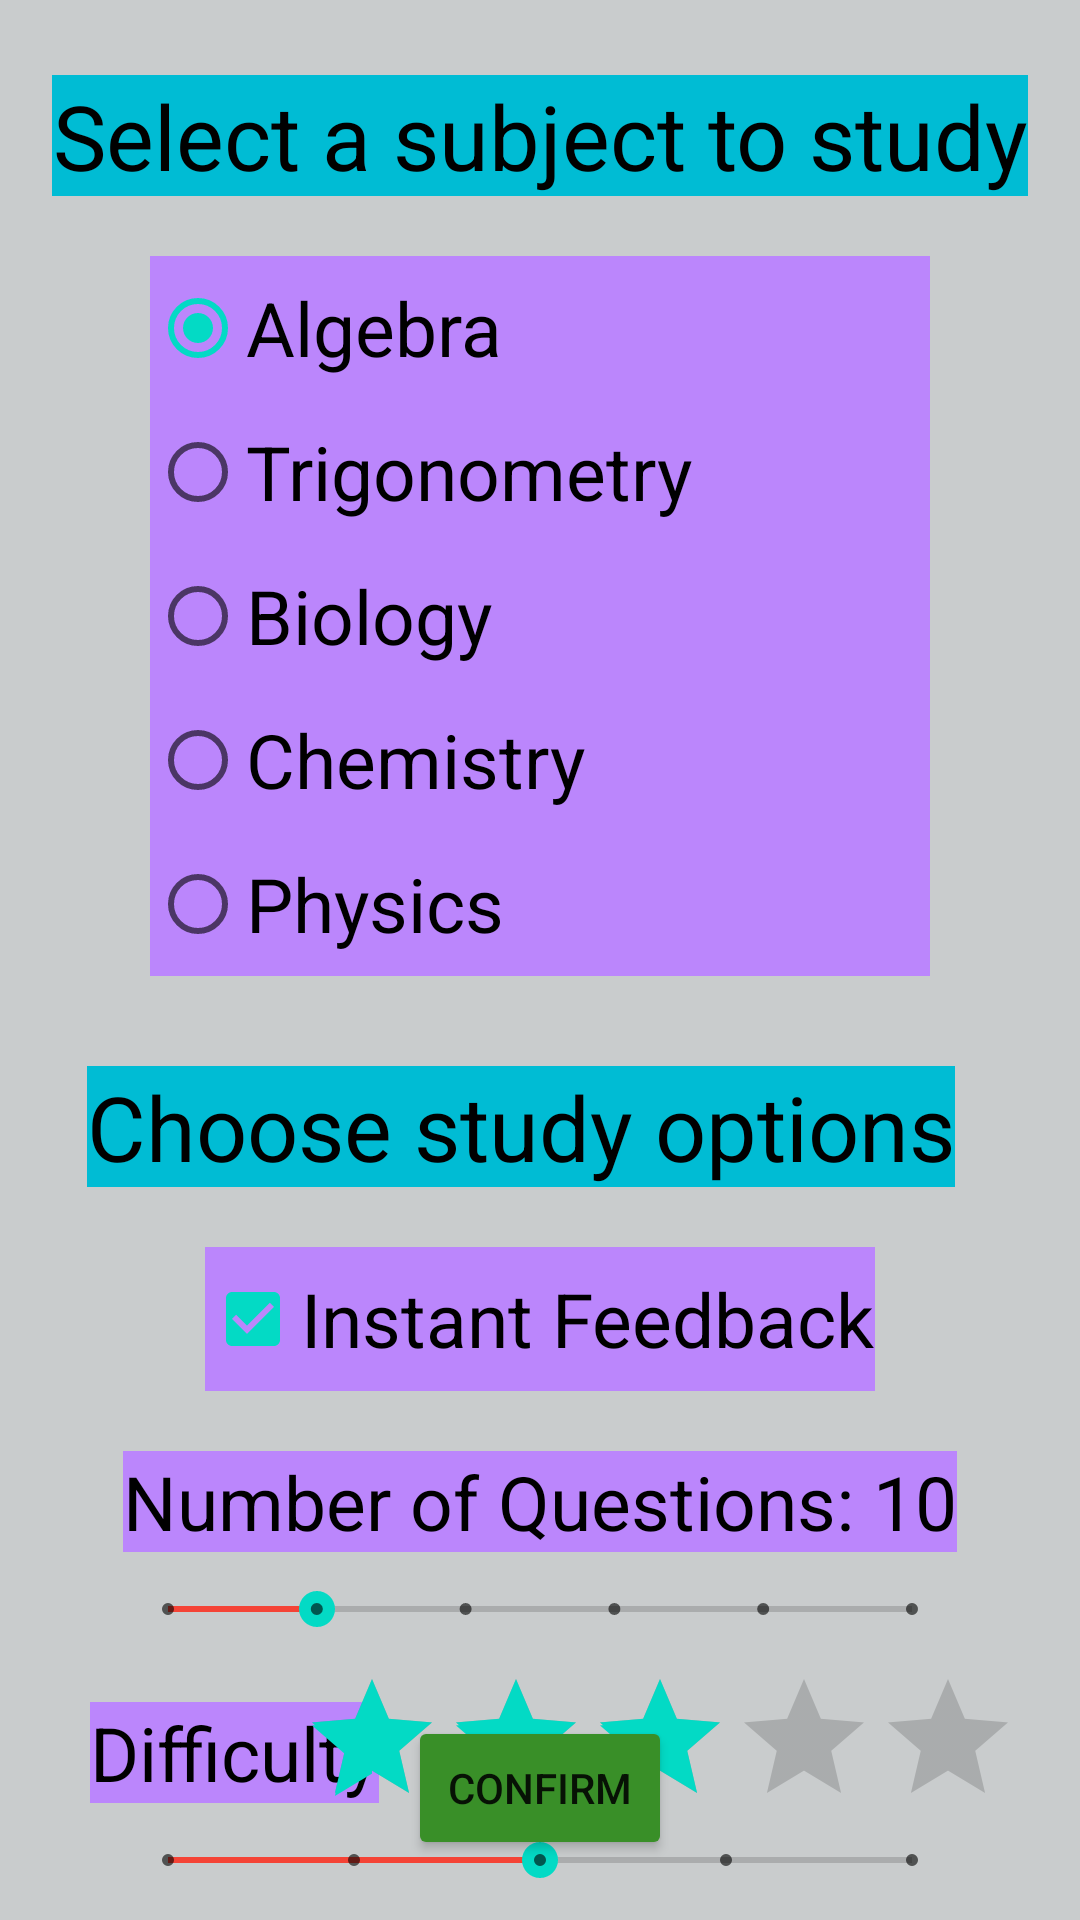

Android layout source for this screen:
<!-- AndroidManifest.xml: application theme Theme.PhoneAppV1 -->
<!-- res/layout/select_menu.xml -->
<?xml version="1.0" encoding="utf-8"?>
<androidx.constraintlayout.widget.ConstraintLayout xmlns:android="http://schemas.android.com/apk/res/android"
    xmlns:app="http://schemas.android.com/apk/res-auto"
    xmlns:tools="http://schemas.android.com/tools"
    android:layout_width="match_parent"
    android:layout_height="match_parent"
    android:background="@color/neutral">

    <TextView
        android:id="@+id/txtSubject"
        android:layout_width="wrap_content"
        android:layout_height="wrap_content"
        android:layout_marginLeft="50dp"
        android:layout_marginTop="25dp"
        android:layout_marginRight="50dp"
        android:background="#00BCD4"
        android:gravity="center"
        android:text="Select a subject to study"
        android:textColor="@color/black"
        android:textSize="30sp"
        app:layout_constraintEnd_toEndOf="parent"
        app:layout_constraintStart_toStartOf="parent"
        app:layout_constraintTop_toTopOf="parent" />

    <RadioGroup
        android:id="@+id/subjectGroup"
        android:layout_width="match_parent"
        android:layout_height="wrap_content"
        android:layout_marginLeft="50dp"
        android:layout_marginTop="20dp"
        android:layout_marginRight="50dp"
        android:background="@color/purple_200"
        android:checkedButton="@id/Algebra"
        app:layout_constraintEnd_toEndOf="@+id/txtSubject"
        app:layout_constraintStart_toStartOf="@+id/txtSubject"
        app:layout_constraintTop_toBottomOf="@+id/txtSubject">

        <RadioButton
            android:id="@+id/Algebra"
            android:layout_width="match_parent"
            android:layout_height="wrap_content"
            android:text="Algebra"
            android:textSize="25sp" />

        <RadioButton
            android:id="@+id/Trigonometry"
            android:layout_width="match_parent"
            android:layout_height="wrap_content"
            android:text="Trigonometry"
            android:textSize="25sp" />

        <RadioButton
            android:id="@+id/Biology"
            android:layout_width="match_parent"
            android:layout_height="wrap_content"
            android:text="Biology"
            android:textSize="25sp" />

        <RadioButton
            android:id="@+id/Chemistry"
            android:layout_width="match_parent"
            android:layout_height="wrap_content"
            android:text="Chemistry"
            android:textSize="25sp" />

        <RadioButton
            android:id="@+id/Physics"
            android:layout_width="match_parent"
            android:layout_height="wrap_content"
            android:text="Physics"
            android:textSize="25sp" />
    </RadioGroup>

    <TextView
        android:id="@+id/txtMode"
        android:layout_width="wrap_content"
        android:layout_height="wrap_content"
        android:layout_marginTop="30dp"
        android:layout_marginEnd="13dp"
        android:background="#00BCD4"
        android:text="Choose study options"
        android:textColor="@color/black"
        android:textSize="30dp"
        app:layout_constraintEnd_toEndOf="@+id/txtSubject"
        app:layout_constraintStart_toStartOf="@+id/txtSubject"
        app:layout_constraintTop_toBottomOf="@+id/subjectGroup" />

    <CheckBox
        android:id="@+id/boxFeedback"
        android:layout_width="wrap_content"
        android:layout_height="wrap_content"
        android:layout_marginTop="20dp"
        android:background="@color/purple_200"
        android:checked="true"
        android:text="Instant Feedback"
        android:textSize="25sp"
        app:layout_constraintEnd_toEndOf="parent"
        app:layout_constraintStart_toStartOf="parent"
        app:layout_constraintTop_toBottomOf="@id/txtMode"
        tools:layout_editor_absoluteY="490dp" />

    <SeekBar
        android:id="@+id/numQBar"
        style="@style/Widget.AppCompat.SeekBar.Discrete"
        android:layout_width="match_parent"
        android:layout_height="wrap_content"
        android:layout_marginLeft="40dp"
        android:layout_marginTop="10dp"
        android:layout_marginRight="40dp"
        android:background="@color/neutral"
        android:indeterminate="false"
        android:max="5"
        android:progress="1"
        android:progressTint="#F44336"
        app:layout_constraintEnd_toEndOf="@+id/txtSubject"
        app:layout_constraintStart_toStartOf="@+id/txtSubject"
        app:layout_constraintTop_toBottomOf="@id/txtNumQ" />

    <TextView
        android:id="@+id/txtNumQ"
        android:layout_width="wrap_content"
        android:layout_height="wrap_content"
        android:layout_marginTop="20dp"
        android:background="@color/purple_200"
        android:text="Number of Questions: 10"
        android:textColor="@color/black"
        android:textSize="25sp"
        app:layout_constraintEnd_toEndOf="parent"
        app:layout_constraintStart_toStartOf="parent"
        app:layout_constraintTop_toBottomOf="@+id/boxFeedback" />

    <TextView
        android:id="@+id/txtDiff"
        android:layout_width="wrap_content"
        android:layout_height="wrap_content"
        android:layout_marginLeft="30dp"
        android:layout_marginTop="50sp"
        android:background="@color/purple_200"
        android:text="Difficulty"
        android:textColor="@color/black"
        android:textSize="25sp"
        app:layout_constraintStart_toStartOf="parent"
        app:layout_constraintTop_toBottomOf="@+id/txtNumQ" />

    <SeekBar
        android:id="@+id/diffBar"
        style="@style/Widget.AppCompat.SeekBar.Discrete"
        android:layout_width="match_parent"
        android:layout_height="wrap_content"
        android:layout_marginLeft="40dp"
        android:layout_marginTop="10dp"
        android:layout_marginRight="40dp"
        android:max="4"
        android:progress="2"
        android:progressTint="#F44336"
        app:layout_constraintEnd_toEndOf="@+id/numQBar"
        app:layout_constraintStart_toStartOf="@+id/numQBar"
        app:layout_constraintTop_toBottomOf="@+id/txtDiff" />

    <RatingBar
        android:id="@+id/ratingBar"
        android:layout_width="wrap_content"
        android:layout_height="wrap_content"
        android:layout_marginRight="20dp"
        android:isIndicator="true"
        android:progress="3"
        android:rating="3"
        android:tooltipText="Difficulty"
        app:layout_constraintBottom_toBottomOf="@+id/txtDiff"
        app:layout_constraintEnd_toEndOf="parent"
        app:layout_constraintTop_toTopOf="@+id/txtDiff"
        tools:ignore="SpeakableTextPresentCheck"
        tools:layout_constraintLeft_creator="1"
        tools:layout_constraintRight_creator="1"
        tools:layout_constraintTop_creator="1" />

    <Button
        android:id="@+id/confirm_button"
        android:layout_width="wrap_content"
        android:layout_height="wrap_content"
        android:layout_marginBottom="20dp"
        android:backgroundTint="@color/correct"
        android:text="Confirm"
        app:layout_constraintBottom_toBottomOf="parent"
        app:layout_constraintEnd_toEndOf="parent"
        app:layout_constraintStart_toStartOf="parent" />


</androidx.constraintlayout.widget.ConstraintLayout>
<!-- resources referenced by this layout -->
<resources>
  <color name="black">#FF000000</color>
  <color name="correct">#398f28</color>
  <color name="neutral">#C9CCCD</color>
  <color name="purple_200">#FFBB86FC</color>
  <style name="Theme.PhoneAppV1" parent="Theme.MaterialComponents.DayNight.DarkActionBar">
          
          <item name="colorPrimary">@color/purple_500</item>
          <item name="colorPrimaryVariant">@color/purple_700</item>
          <item name="colorOnPrimary">@color/white</item>
          
          <item name="colorSecondary">@color/teal_200</item>
          <item name="colorSecondaryVariant">@color/teal_700</item>
          <item name="colorOnSecondary">@color/black</item>
          
          <item name="android:statusBarColor">?attr/colorPrimaryVariant</item>
          
      </style>
  <color name="purple_500">#FF6200EE</color>
  <color name="purple_700">#FF3700B3</color>
  <color name="white">#FFFFFFFF</color>
  <color name="teal_200">#FF03DAC5</color>
  <color name="teal_700">#FF018786</color>
</resources>
